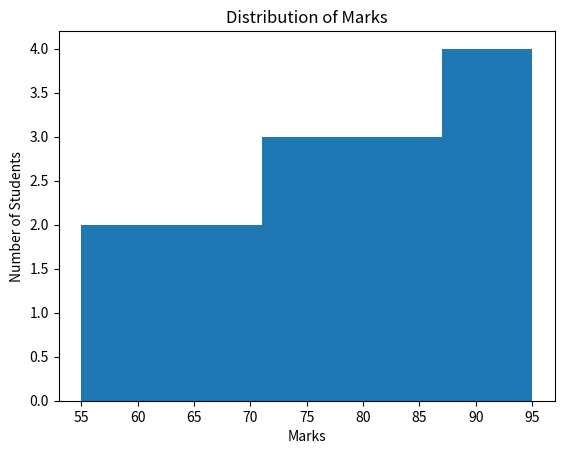

Write Python code to recreate this figure.
import matplotlib.pyplot as plt

marks = [55, 60, 65, 70, 72, 75, 78, 80, 82, 85, 88, 90, 92, 95]

plt.hist(marks, bins=5)

plt.title("Distribution of Marks")
plt.xlabel("Marks")
plt.ylabel("Number of Students")

plt.show()
